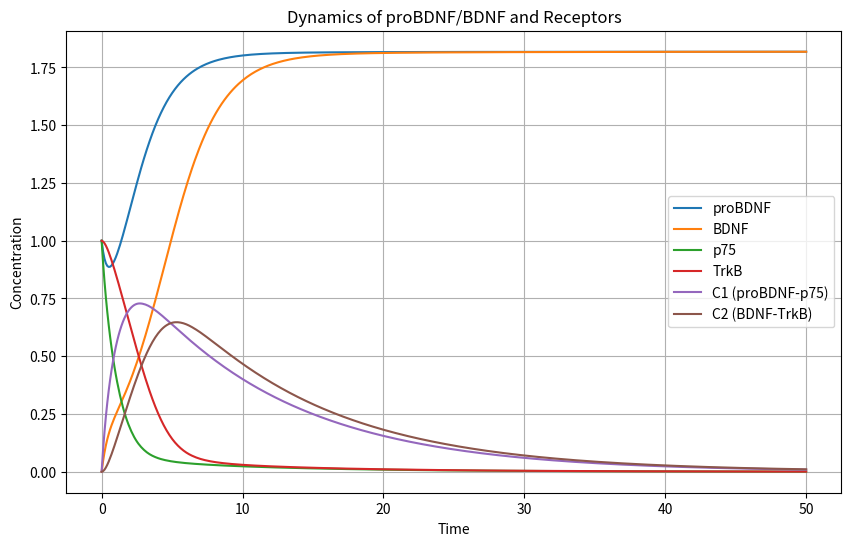

Generate this figure with matplotlib:
import numpy as np
from scipy.integrate import solve_ivp
import matplotlib.pyplot as plt

""""
P(t) = proBDNF
B(t) = BDNF
R1(t) = free p75
R2(t) = free TrkB
C1(t) = proBDNF-p75 complex
C2(t) = BDNF-TrkB complex
ksP = synthesis rate of proBDNF moles/time
k_cleave = rate of proBDNF cleavage into BDNF (frequency) 1/time
k_on1 = rate of proBDNF to bind to p75 1/(moles*time)
k_off1 = rate of proBDNF to unbind from the proBDNF-p75 1/time
k_degP = rate of proBDNF degradation 1/time
k_on2 = rate of BDNF to bind to TrkB 1/(moles*time)
k_off2 = rate of BDNF to unbind from the BDNF-TrkB complex 1/time
k_degB = rate of BDNF degradation 1/time
k_degR1 = rate of p75 degradation 1/time
k_degR2 = rate of TrkB degradation 1/time
k_int1 = rate of proBDNF-p75 complex internalization 1/time
k_int2 = rate of BDNF-TrkB complex internalization 1/time
"""

# Define the ODE system
def dYdt(t, y, params):
    P, B, R1, R2, C1, C2 = y
    ksP, k_cleave, k_on1, k_off1, k_degP, \
    k_on2, k_off2, k_degB, k_degR1, k_degR2, \
    k_int1, k_int2 = params

    dP = ksP - k_cleave*P - k_on1*P*R1 + k_off1*C1 - k_degP*P
    dB = k_cleave*P - k_on2*B*R2 + k_off2*C2 - k_degB*B
    dR1 = -k_on1*P*R1 + k_off1*C1 - k_degR1*R1
    dR2 = -k_on2*B*R2 + k_off2*C2 - k_degR2*R2
    dC1 = k_on1*P*R1 - k_off1*C1 - k_int1*C1
    dC2 = k_on2*B*R2 - k_off2*C2 - k_int2*C2

    return [dP, dB, dR1, dR2, dC1, dC2]

# Initial concentrations
y0 = [1.0, 0.0, 1.0, 1.0, 0.0, 0.0]  # [P, B, R1, R2, C1, C2]

# Parameters
params = [
    1.0,    # ksP
    0.5,    # k_cleave
    1.0,    # k_on1
    0.1,    # k_off1
    0.05,   # k_degP
    1.0,    # k_on2
    0.1,    # k_off2
    0.5,   # k_degB
    0.01,   # k_degR1
    0.01,   # k_degR2
    0.1,    # k_int1
    0.1     # k_int2
]

# Time span
t_span = (0, 50)
t_eval = np.linspace(*t_span, 500)

# Solve
solution = solve_ivp(dYdt, t_span, y0, args=(params,), t_eval=t_eval)

# Plot
plt.figure(figsize=(10,6))
for i, label in enumerate(['proBDNF', 'BDNF', 'p75', 'TrkB', 'C1 (proBDNF-p75)', 'C2 (BDNF-TrkB)']):
    plt.plot(solution.t, solution.y[i], label=label)
plt.legend()
plt.xlabel('Time')
plt.ylabel('Concentration')
plt.title('Dynamics of proBDNF/BDNF and Receptors')
plt.grid()
plt.show()
